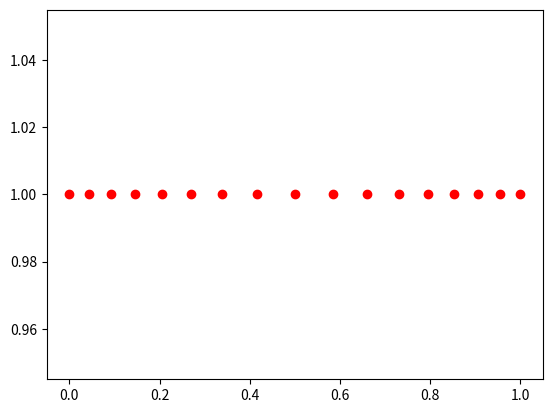

Here is the Python script that generated this plot:
import numpy as np
import matplotlib.pyplot as plt

num_cells_y = 16
gam = 2.75

npoints = num_cells_y+1
y = np.zeros(npoints)

# for j in range(0,npoints):
#     y[j] = -np.tanh(gam*(1.0-2.0*np.float64(j-1))/np.float64(num_cells_y-1))/np.tanh(gam)
N = 1.0 # p+1 -- set to 1 in the code i got
r = 1.2**(N/2.0)
h0 = 0.5*(1.0-r)/(1.0-r**(num_cells_y/2.0));
h=0.;
for i in range(0,np.int64((num_cells_y-2)/2)):
  h += h0*r**np.float64(i);
  y[i+1] = h;
  y[num_cells_y-i-2+1] = 1.0-h;


y[np.int64(num_cells_y/2)-1+1] = 0.5;
y[num_cells_y-1+1] = 1.;

print(y)
print(np.diff(y))

plt.plot(y, np.ones(npoints),'ro')
plt.show()